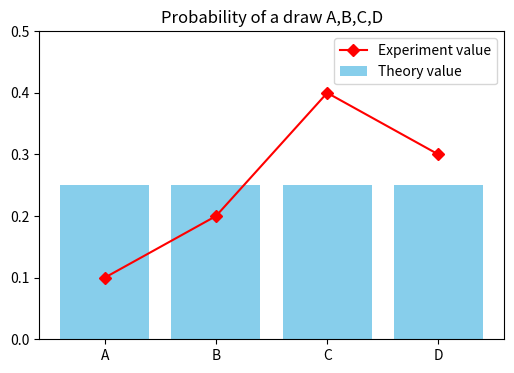

This chart was generated by the following Python code:
S=["A","B","C","D"]
Ans=[]
#設x,y,z,u分別為a,b,c,d所選到的鑰匙
for x in S:
 for y in S:
  for z in S:
   for u in S:
    T=[x,y,z,u]  #暫時放置的序列
    C1=T.count("A") #計算"甲"的次數
    C2=T.count("B") #計算"乙"的次數
    C3=T.count("C") #計算"丙"的次數
    if (C1==1 and C2==1 and C3==1 and y!="A"):
       Ans.append(x+y+z+u)
print ("答案=",Ans)
print ("方法數=",len(Ans))

import random
N=10
Ans=[]
#設x,y,z,u分別為a,b,c,d所選到的鑰匙
for i in range(1,N+1,1):
  P=["A","B","C","D"]
  Q=["B","C","D"]
  x=random.choice(P)  #a所抽到的鑰匙
  P.remove(x)      #移除a所抽到的鑰匙
  if (x=="A"):
    y=random.choice(P)  #b所抽到的鑰匙
  if (x!="A"):
    Q.remove(x)      #移除a所抽到的鑰匙
    y=random.choice(Q)  #b所抽到的鑰匙
  P.remove(y)      #移除b所抽到的鑰匙
  z=random.choice(P)    #c所抽到的鑰匙
  P.remove(z)      #移除c所抽到的鑰匙
  u=random.choice(P)  #d所抽到的鑰匙
  Ans.append(x+y+z+u)
print ("答案=",Ans)    #正確之後可加#
print ("方法數=",len(Ans)) #正確之後可加#

for data in Ans:
    print (data,"其順序分別是:",data[0],data[1],data[2],data[3])

man1=[];man2=[];man3=[];man4=[]
for data in Ans:
  if (data[0]=="A"):
     man1.append(data)
  if (data[0]=="B"):
     man2.append(data)
  if (data[0]=="C"):
     man3.append(data)
  if (data[0]=="D"):
     man4.append(data)
print("實驗次數=",N)
print("a抽到A的機率實驗值=",len(man1)/N)
print("a抽到B的機率實驗值=",len(man2)/N)
print("a抽到C的機率實驗值=",len(man3)/N)
print("a抽到D的機率實驗值=",len(man4)/N)

print("a抽到甲的機率理論值=1/4=",1/4)
print("a抽到乙的機率理論值=1/4=",1/4)
print("a抽到丙的機率理論值=1/4=",1/4)
print("a抽到丁的機率理論值=1/4=",1/4)

import matplotlib.pyplot as plt
plt.figure(figsize=(6,4),dpi=80)
plt.title("Probability of a draw A,B,C,D") #標題名稱

x=["A","B","C","D"]
y1=[len(man1)/N,len(man2)/N,len(man3)/N,len(man4)/N]   #實驗值
y2=[1/4,1/4,1/4,1/4]                   #理論值

plt.plot(x,y1,color="red",marker="D",label="Experiment value") #作出折線圖
plt.bar(x,y2,color="skyblue",label="Theory value")   #作出柱狀圖

plt.legend(loc="upper right") #展示每組數據對應的圖像名稱與位置
plt.ylim(0,0.5)              #設定 y 軸的範圍
plt.show()